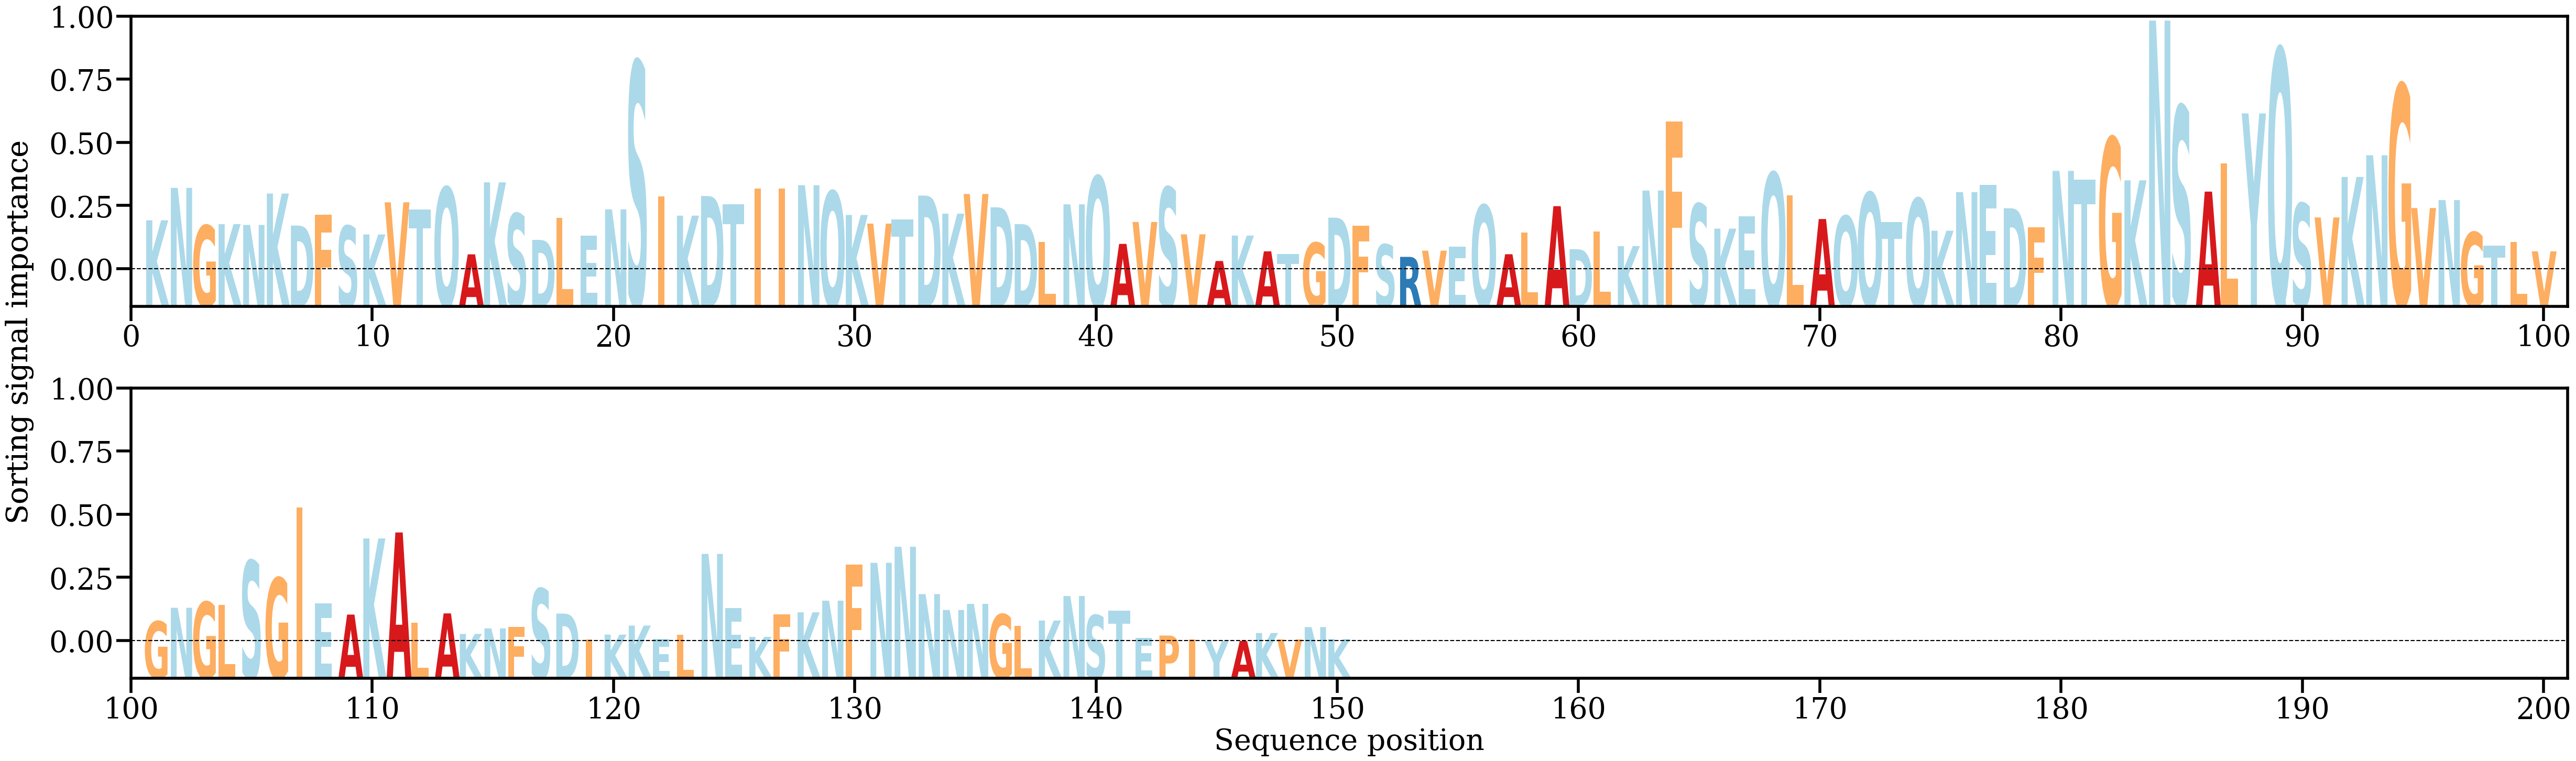

The data file committed next to this chart (first rows):
AA, Alpha
K, [0.00600179]
N, [0.00994949]
G, [0.00537169]
K, [0.00553703]
N, [0.00543337]
K, [0.00925883]
D, [0.00535663]
F, [0.00668375]
S, [0.00531638]
K, [0.00427946]
V, [0.00819117]
T, [0.00729593]
Q, [0.01001055]
A, [0.00185486]
K, [0.01062451]
S, [0.00681583]
D, [0.00361521]
L, [0.00632447]
E, [0.00409738]
N, [0.00733084]
S, [0.02532765]
I, [0.00892032]
K, [0.00656638]
D, [0.00895646]
T, [0.00798242]
I, [0.00989253]
I, [0.00983505]
N, [0.01026892]
Q, [0.00953112]
K, [0.00664783]
V, [0.00559823]
T, [0.00607949]
D, [0.00901102]
K, [0.00680599]
V, [0.00920131]
D, [0.0075827]
D, [0.00553894]
L, [0.00335071]
N, [0.00794497]
Q, [0.0113515]
A, [0.00312891]
V, [0.00579563]
S, [0.00999843]
V, [0.00429304]
A, [0.00104346]
K, [0.0041405]
A, [0.00222147]
T, [0.00191598]
G, [0.00326848]
D, [0.00632044]
F, [0.00532166]
S, [0.00305846]
R, [0.00154747]
V, [0.0023041]
E, [0.00279714]
Q, [0.00783742]
A, [0.00186685]
L, [0.00452606]
A, [0.00772135]
D, [0.00247904]
... 90 more rows
